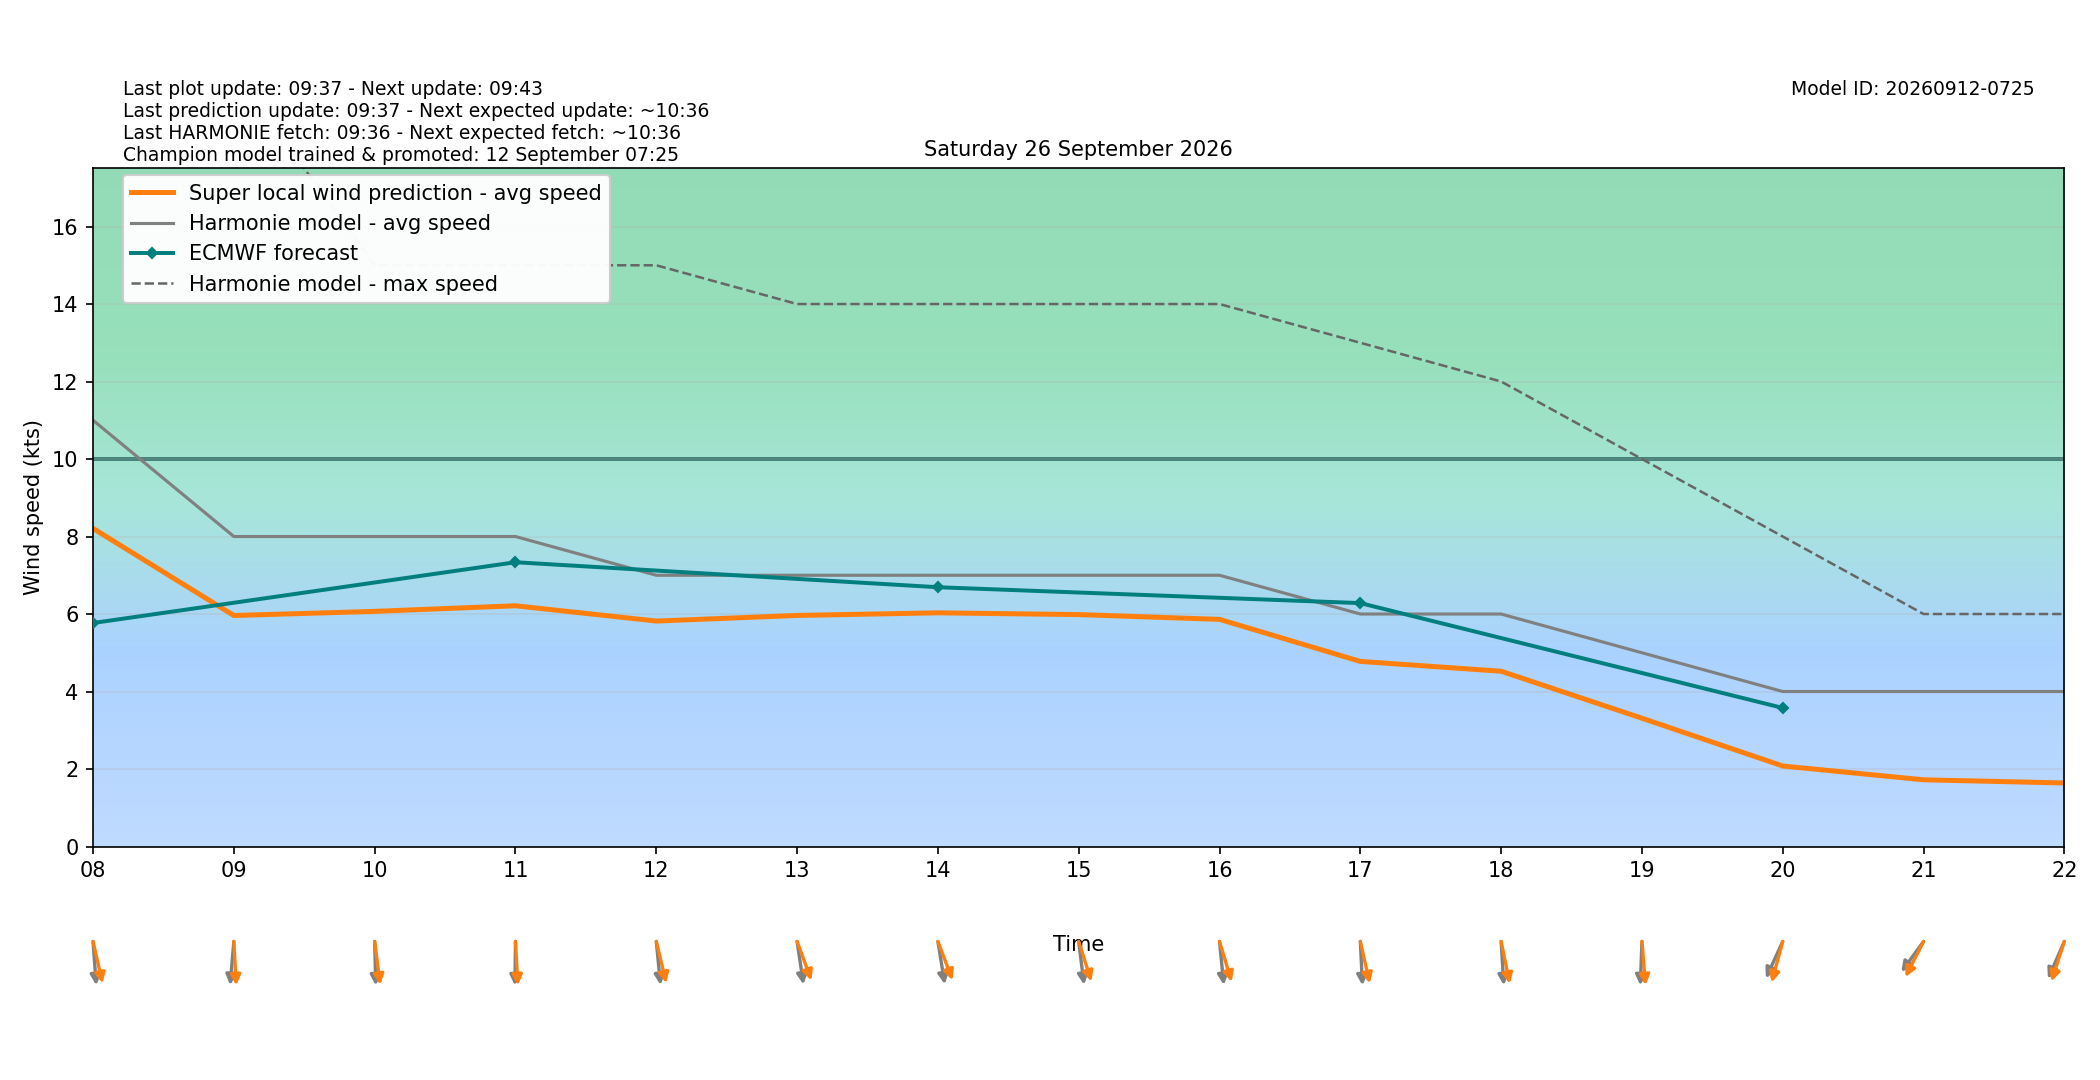

The data file committed next to this chart (first rows):
target_time_utc, target_time_local, hour_utc, hour_local, forecast_wind_speed, forecast_wind_min, forecast_wind_max, lstm_pred_wind_speed, delta_speed_lstm_minus_forecast, forecast_wind_dir_deg, lstm_pred_wind_dir_deg, delta_dir_lstm_minus_forecast
2026-09-25T22:00:00Z, 2026-09-26T00:00:00+0200, 22, 00, 1.0, 1.0, 5.0, 0.1028, -0.8972, 38.0, 32.93, -5.073
2026-09-25T23:00:00Z, 2026-09-26T01:00:00+0200, 23, 01, 4.0, 4.0, 5.0, 1.224, -2.776, 58.0, 52.47, -5.535
2026-09-26T00:00:00Z, 2026-09-26T02:00:00+0200, 00, 02, 2.0, 2.0, 5.0, 0.1735, -1.827, 4.0, 357.2, -6.835
2026-09-26T01:00:00Z, 2026-09-26T03:00:00+0200, 01, 03, 6.0, 6.0, 10.0, 3.066, -2.934, 7.0, 359.6, -7.351
2026-09-26T02:00:00Z, 2026-09-26T04:00:00+0200, 02, 04, 4.0, 4.0, 10.0, 1.771, -2.229, 15.0, 7.308, -7.692
2026-09-26T03:00:00Z, 2026-09-26T05:00:00+0200, 03, 05, 10.0, 10.0, 17.0, 7.271, -2.729, 336.0, 326, -10.03
2026-09-26T04:00:00Z, 2026-09-26T06:00:00+0200, 04, 06, 8.0, 8.0, 18.0, 5.867, -2.133, 339.0, 331.5, -7.495
2026-09-26T05:00:00Z, 2026-09-26T07:00:00+0200, 05, 07, 8.0, 8.0, 15.0, 5.887, -2.113, 334.0, 323.9, -10.1
2026-09-26T06:00:00Z, 2026-09-26T08:00:00+0200, 06, 08, 11.0, 11.0, 20.0, 8.208, -2.792, 354.0, 342.1, -11.91
2026-09-26T07:00:00Z, 2026-09-26T09:00:00+0200, 07, 09, 8.0, 8.0, 20.0, 5.961, -2.039, 7.0, 355.5, -11.47
2026-09-26T08:00:00Z, 2026-09-26T10:00:00+0200, 08, 10, 8.0, 8.0, 15.0, 6.069, -1.931, 358.0, 349.6, -8.402
2026-09-26T09:00:00Z, 2026-09-26T11:00:00+0200, 09, 11, 8.0, 8.0, 15.0, 6.213, -1.787, 1.0, 355.5, -5.495
2026-09-26T10:00:00Z, 2026-09-26T12:00:00+0200, 10, 12, 7.0, 7.0, 15.0, 5.819, -1.181, 352.0, 341.1, -10.9
2026-09-26T11:00:00Z, 2026-09-26T13:00:00+0200, 11, 13, 7.0, 7.0, 14.0, 5.963, -1.037, 348.0, 332.4, -15.61
2026-09-26T12:00:00Z, 2026-09-26T14:00:00+0200, 12, 14, 7.0, 7.0, 14.0, 6.031, -0.9694, 347.0, 331.7, -15.27
2026-09-26T13:00:00Z, 2026-09-26T15:00:00+0200, 13, 15, 7.0, 7.0, 14.0, 5.985, -1.015, 350.0, 335.7, -14.29
2026-09-26T14:00:00Z, 2026-09-26T16:00:00+0200, 14, 16, 7.0, 7.0, 14.0, 5.862, -1.138, 352.0, 336.9, -15.12
2026-09-26T15:00:00Z, 2026-09-26T17:00:00+0200, 15, 17, 6.0, 6.0, 13.0, 4.777, -1.223, 356.0, 342.3, -13.72
2026-09-26T16:00:00Z, 2026-09-26T18:00:00+0200, 16, 18, 6.0, 6.0, 12.0, 4.523, -1.477, 355.0, 343.8, -11.24
2026-09-26T17:00:00Z, 2026-09-26T19:00:00+0200, 17, 19, 5.0, 5.0, 10.0, 3.311, -1.689, 3.0, 353.3, -9.678
2026-09-26T18:00:00Z, 2026-09-26T20:00:00+0200, 18, 20, 4.0, 4.0, 8.0, 2.077, -1.923, 33.0, 21.19, -11.81
2026-09-26T19:00:00Z, 2026-09-26T21:00:00+0200, 19, 21, 4.0, 4.0, 6.0, 1.722, -2.278, 46.0, 36.01, -9.987
2026-09-26T20:00:00Z, 2026-09-26T22:00:00+0200, 20, 22, 4.0, 4.0, 6.0, 1.64, -2.36, 32.0, 24.84, -7.16
2026-09-26T21:00:00Z, 2026-09-26T23:00:00+0200, 21, 23, 5.0, 5.0, 7.0, 2.021, -2.979, 38.0, 30.07, -7.932
